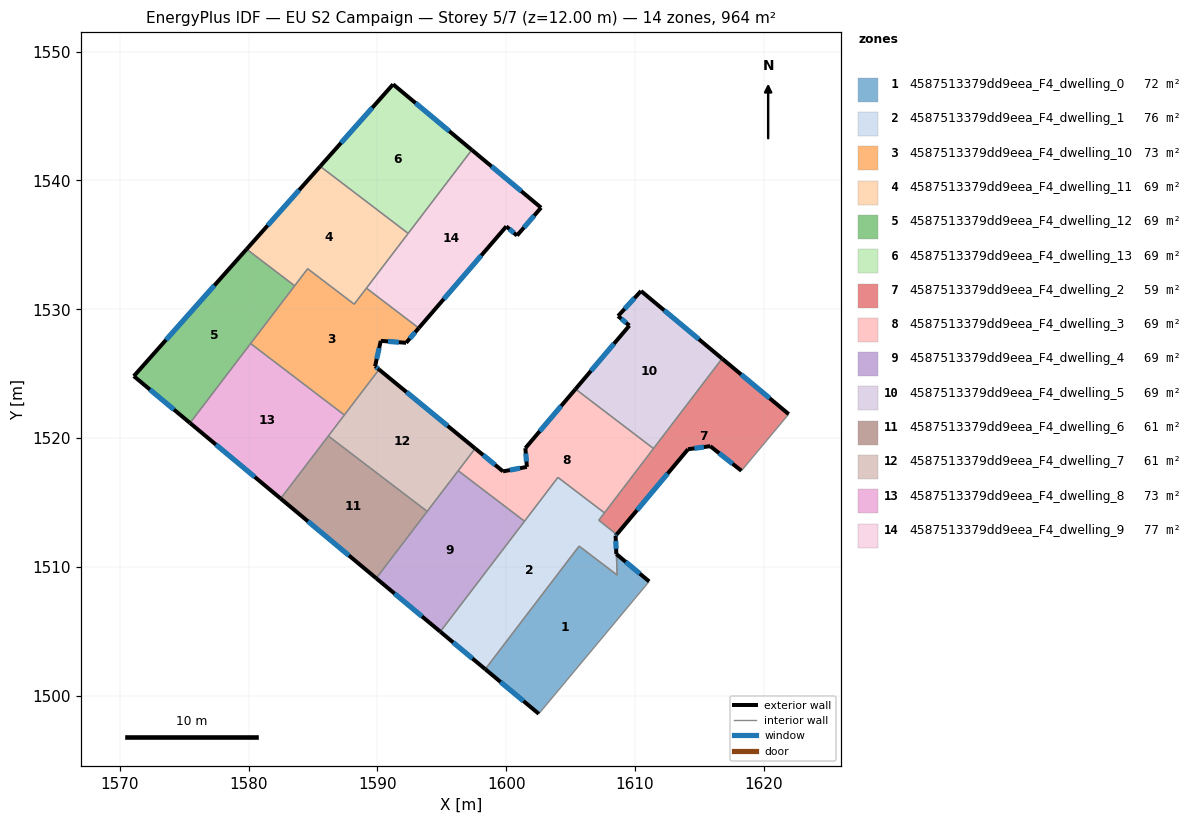
=== STOREY PLAN SPEC (per zone: floor XY polygon, exterior-wall plan segments, windows/doors) ===
zone 1: 4587513379dd9eea_F4_dwelling_0  (72.1 m²)
  floor: (1608.55, 1511.00) (1611.10, 1508.87) (1602.53, 1498.59) (1598.38, 1502.06) (1605.66, 1511.62) (1608.61, 1509.36)
  exterior wall: (1611.10, 1508.87) – (1608.55, 1511.00)  [3.3 m]
    window: (1610.37, 1509.48) – (1609.28, 1510.39)  [1.8 m²]
  exterior wall: (1598.38, 1502.06) – (1602.53, 1498.59)  [5.4 m]
    window: (1599.56, 1501.07) – (1601.34, 1499.58)  [3.0 m²]
  interior walls: 4
zone 2: 4587513379dd9eea_F4_dwelling_1  (75.6 m²)
  floor: (1607.63, 1514.20) (1607.19, 1513.62) (1608.58, 1512.52) (1608.50, 1512.42) (1608.55, 1511.00) (1608.61, 1509.36) (1605.66, 1511.62) (1598.38, 1502.06) (1594.88, 1504.97) (1604.02, 1516.95)
  exterior wall: (1594.88, 1504.97) – (1598.38, 1502.06)  [4.5 m]
    window: (1595.88, 1504.14) – (1597.38, 1502.89)  [2.5 m²]
  exterior wall: (1608.50, 1512.42) – (1608.58, 1512.52)  [0.1 m]
    window: (1608.52, 1512.45) – (1608.55, 1512.49)  [0.1 m²]
  exterior wall: (1608.55, 1511.00) – (1608.50, 1512.42)  [1.4 m]
    window: (1608.53, 1511.40) – (1608.51, 1512.01)  [0.8 m²]
  interior walls: 8
zone 3: 4587513379dd9eea_F4_dwelling_10  (72.8 m²)
  floor: (1589.15, 1531.64) (1593.21, 1528.54) (1592.23, 1527.40) (1590.26, 1527.55) (1589.82, 1525.58) (1590.13, 1525.33) (1587.43, 1521.79) (1580.16, 1527.34) (1584.59, 1533.15) (1588.20, 1530.39)
  exterior wall: (1589.82, 1525.58) – (1590.26, 1527.55)  [2.0 m]
    window: (1589.95, 1526.14) – (1590.14, 1526.99)  [1.1 m²]
  exterior wall: (1590.13, 1525.33) – (1589.82, 1525.58)  [0.4 m]
    window: (1590.04, 1525.40) – (1589.91, 1525.51)  [0.2 m²]
  exterior wall: (1592.23, 1527.40) – (1593.21, 1528.54)  [1.5 m]
    window: (1592.51, 1527.72) – (1592.93, 1528.22)  [0.8 m²]
  exterior wall: (1590.26, 1527.55) – (1592.23, 1527.40)  [2.0 m]
    window: (1590.83, 1527.51) – (1591.67, 1527.44)  [1.1 m²]
  interior walls: 7
zone 4: 4587513379dd9eea_F4_dwelling_11  (68.9 m²)
  floor: (1592.39, 1535.89) (1588.20, 1530.39) (1584.59, 1533.15) (1583.58, 1531.83) (1579.85, 1534.67) (1585.56, 1541.10)
  exterior wall: (1585.56, 1541.10) – (1579.85, 1534.67)  [8.6 m]
    window: (1583.93, 1539.26) – (1581.48, 1536.51)  [4.7 m²]
  interior walls: 6
zone 5: 4587513379dd9eea_F4_dwelling_12  (68.9 m²)
  floor: (1583.58, 1531.83) (1575.45, 1521.17) (1571.09, 1524.81) (1579.85, 1534.67)
  exterior wall: (1579.85, 1534.67) – (1571.09, 1524.81)  [13.2 m]
    window: (1577.35, 1531.85) – (1573.59, 1527.63)  [7.3 m²]
  exterior wall: (1571.09, 1524.81) – (1575.45, 1521.17)  [5.7 m]
    window: (1572.34, 1523.77) – (1574.21, 1522.21)  [3.1 m²]
  interior walls: 3
zone 6: 4587513379dd9eea_F4_dwelling_13  (68.9 m²)
  floor: (1597.33, 1542.37) (1592.39, 1535.89) (1585.56, 1541.10) (1591.22, 1547.47)
  exterior wall: (1591.22, 1547.47) – (1585.56, 1541.10)  [8.5 m]
    window: (1589.60, 1545.65) – (1587.18, 1542.92)  [4.7 m²]
  exterior wall: (1597.33, 1542.37) – (1591.22, 1547.47)  [8.0 m]
    window: (1595.58, 1543.83) – (1592.97, 1546.01)  [4.4 m²]
  interior walls: 2
zone 7: 4587513379dd9eea_F4_dwelling_2  (58.9 m²)
  floor: (1621.93, 1521.86) (1618.27, 1517.46) (1615.84, 1519.37) (1614.12, 1519.13) (1608.58, 1512.52) (1607.19, 1513.62) (1616.76, 1526.17)
  exterior wall: (1621.93, 1521.86) – (1616.76, 1526.17)  [6.7 m]
    window: (1620.46, 1523.09) – (1618.24, 1524.94)  [3.7 m²]
  exterior wall: (1615.84, 1519.37) – (1618.27, 1517.46)  [3.1 m]
    window: (1616.53, 1518.83) – (1617.57, 1518.01)  [1.7 m²]
  exterior wall: (1614.12, 1519.13) – (1615.84, 1519.37)  [1.7 m]
    window: (1614.61, 1519.20) – (1615.35, 1519.30)  [1.0 m²]
  exterior wall: (1608.58, 1512.52) – (1614.12, 1519.13)  [8.6 m]
    window: (1610.16, 1514.41) – (1612.54, 1517.24)  [4.8 m²]
  interior walls: 5
zone 8: 4587513379dd9eea_F4_dwelling_3  (68.9 m²)
  floor: (1611.44, 1519.19) (1607.63, 1514.20) (1604.02, 1516.95) (1601.42, 1513.54) (1596.28, 1517.47) (1597.59, 1519.19) (1599.75, 1517.42) (1601.61, 1517.76) (1601.49, 1519.22) (1605.38, 1523.81)
  exterior wall: (1599.75, 1517.42) – (1597.59, 1519.19)  [2.8 m]
    window: (1599.14, 1517.92) – (1598.21, 1518.68)  [1.5 m²]
  exterior wall: (1601.61, 1517.76) – (1599.75, 1517.42)  [1.9 m]
    window: (1601.08, 1517.66) – (1600.28, 1517.51)  [1.0 m²]
  exterior wall: (1601.49, 1519.22) – (1601.61, 1517.76)  [1.5 m]
    window: (1601.52, 1518.80) – (1601.57, 1518.18)  [0.8 m²]
  exterior wall: (1605.38, 1523.81) – (1601.49, 1519.22)  [6.0 m]
    window: (1604.27, 1522.50) – (1602.60, 1520.53)  [3.3 m²]
  interior walls: 6
zone 9: 4587513379dd9eea_F4_dwelling_4  (68.9 m²)
  floor: (1601.42, 1513.54) (1594.88, 1504.97) (1589.91, 1509.12) (1596.28, 1517.47)
  exterior wall: (1589.91, 1509.12) – (1594.88, 1504.97)  [6.5 m]
    window: (1591.33, 1507.93) – (1593.46, 1506.16)  [3.6 m²]
  interior walls: 4
zone 10: 4587513379dd9eea_F4_dwelling_5  (68.9 m²)
  floor: (1616.76, 1526.17) (1611.44, 1519.19) (1605.38, 1523.81) (1609.56, 1528.74) (1608.68, 1529.47) (1610.47, 1531.42)
  exterior wall: (1609.56, 1528.74) – (1605.38, 1523.81)  [6.5 m]
    window: (1608.37, 1527.33) – (1606.58, 1525.21)  [3.6 m²]
  exterior wall: (1608.68, 1529.47) – (1609.56, 1528.74)  [1.1 m]
    window: (1608.94, 1529.26) – (1609.31, 1528.95)  [0.6 m²]
  exterior wall: (1610.47, 1531.42) – (1608.68, 1529.47)  [2.6 m]
    window: (1609.96, 1530.86) – (1609.19, 1530.03)  [1.5 m²]
  exterior wall: (1616.76, 1526.17) – (1610.47, 1531.42)  [8.2 m]
    window: (1614.96, 1527.67) – (1612.27, 1529.92)  [4.5 m²]
  interior walls: 2
zone 11: 4587513379dd9eea_F4_dwelling_6  (61.0 m²)
  floor: (1593.87, 1514.31) (1589.91, 1509.12) (1582.49, 1515.30) (1586.19, 1520.16)
  exterior wall: (1582.49, 1515.30) – (1589.91, 1509.12)  [9.7 m]
    window: (1584.61, 1513.54) – (1587.79, 1510.89)  [5.3 m²]
  interior walls: 3
zone 12: 4587513379dd9eea_F4_dwelling_7  (61.0 m²)
  floor: (1597.59, 1519.19) (1593.87, 1514.31) (1586.19, 1520.16) (1590.13, 1525.33)
  exterior wall: (1597.59, 1519.19) – (1590.13, 1525.33)  [9.7 m]
    window: (1595.46, 1520.94) – (1592.26, 1523.57)  [5.3 m²]
  interior walls: 5
zone 13: 4587513379dd9eea_F4_dwelling_8  (72.8 m²)
  floor: (1587.43, 1521.79) (1582.49, 1515.30) (1575.45, 1521.17) (1580.16, 1527.34)
  exterior wall: (1575.45, 1521.17) – (1582.49, 1515.30)  [9.2 m]
    window: (1577.46, 1519.50) – (1580.48, 1516.98)  [5.0 m²]
  interior walls: 4
zone 14: 4587513379dd9eea_F4_dwelling_9  (76.8 m²)
  floor: (1602.71, 1537.89) (1600.84, 1535.72) (1600.01, 1536.44) (1593.21, 1528.54) (1589.15, 1531.64) (1597.33, 1542.37)
  exterior wall: (1600.84, 1535.72) – (1602.71, 1537.89)  [2.9 m]
    window: (1601.37, 1536.34) – (1602.17, 1537.27)  [1.6 m²]
  exterior wall: (1600.01, 1536.44) – (1600.84, 1535.72)  [1.1 m]
    window: (1600.25, 1536.23) – (1600.60, 1535.93)  [0.6 m²]
  exterior wall: (1593.21, 1528.54) – (1600.01, 1536.44)  [10.4 m]
    window: (1595.16, 1530.80) – (1598.07, 1534.18)  [5.7 m²]
  exterior wall: (1602.71, 1537.89) – (1597.33, 1542.37)  [7.0 m]
    window: (1601.17, 1539.17) – (1598.87, 1541.09)  [3.9 m²]
  interior walls: 3

=== DERIVED (storey summary) ===
Building: EU S2 Campaign
Storey: 5 of 7  (floor level z = 12.00 m)
Storey gross floor area: 964.1 m²
Zones on this storey: 14
  - 4587513379dd9eea_F4_dwelling_0: floor 72.1 m²; exterior wall 8.7 m (26.2 m²); 2 window(s) 4.8 m²; WWR 18.4%
  - 4587513379dd9eea_F4_dwelling_1: floor 75.6 m²; exterior wall 6.1 m (18.3 m²); 3 window(s) 3.4 m²; WWR 18.4%
  - 4587513379dd9eea_F4_dwelling_10: floor 72.8 m²; exterior wall 5.9 m (17.7 m²); 4 window(s) 3.3 m²; WWR 18.4%
  - 4587513379dd9eea_F4_dwelling_11: floor 68.9 m²; exterior wall 8.6 m (25.8 m²); 1 window(s) 4.7 m²; WWR 18.4%
  - 4587513379dd9eea_F4_dwelling_12: floor 68.9 m²; exterior wall 18.9 m (56.6 m²); 2 window(s) 10.4 m²; WWR 18.4%
  - 4587513379dd9eea_F4_dwelling_13: floor 68.9 m²; exterior wall 16.5 m (49.4 m²); 2 window(s) 9.1 m²; WWR 18.4%
  - 4587513379dd9eea_F4_dwelling_2: floor 58.9 m²; exterior wall 20.2 m (60.6 m²); 4 window(s) 11.1 m²; WWR 18.4%
  - 4587513379dd9eea_F4_dwelling_3: floor 68.9 m²; exterior wall 12.2 m (36.5 m²); 4 window(s) 6.7 m²; WWR 18.4%
  - 4587513379dd9eea_F4_dwelling_4: floor 68.9 m²; exterior wall 6.5 m (19.4 m²); 1 window(s) 3.6 m²; WWR 18.4%
  - 4587513379dd9eea_F4_dwelling_5: floor 68.9 m²; exterior wall 18.4 m (55.3 m²); 4 window(s) 10.2 m²; WWR 18.4%
  - 4587513379dd9eea_F4_dwelling_6: floor 61.0 m²; exterior wall 9.7 m (29.0 m²); 1 window(s) 5.3 m²; WWR 18.4%
  - 4587513379dd9eea_F4_dwelling_7: floor 61.0 m²; exterior wall 9.7 m (29.0 m²); 1 window(s) 5.3 m²; WWR 18.4%
  - 4587513379dd9eea_F4_dwelling_8: floor 72.8 m²; exterior wall 9.2 m (27.5 m²); 1 window(s) 5.0 m²; WWR 18.4%
  - 4587513379dd9eea_F4_dwelling_9: floor 76.8 m²; exterior wall 21.4 m (64.1 m²); 4 window(s) 11.8 m²; WWR 18.4%
Zone adjacency (shared interzone walls):
  - 4587513379dd9eea_F4_dwelling_0 ↔ 4587513379dd9eea_F4_dwelling_1
  - 4587513379dd9eea_F4_dwelling_1 ↔ 4587513379dd9eea_F4_dwelling_2
  - 4587513379dd9eea_F4_dwelling_1 ↔ 4587513379dd9eea_F4_dwelling_3
  - 4587513379dd9eea_F4_dwelling_1 ↔ 4587513379dd9eea_F4_dwelling_4
  - 4587513379dd9eea_F4_dwelling_10 ↔ 4587513379dd9eea_F4_dwelling_11
  - 4587513379dd9eea_F4_dwelling_10 ↔ 4587513379dd9eea_F4_dwelling_12
  - 4587513379dd9eea_F4_dwelling_10 ↔ 4587513379dd9eea_F4_dwelling_7
  - 4587513379dd9eea_F4_dwelling_10 ↔ 4587513379dd9eea_F4_dwelling_8
  - 4587513379dd9eea_F4_dwelling_10 ↔ 4587513379dd9eea_F4_dwelling_9
  - 4587513379dd9eea_F4_dwelling_11 ↔ 4587513379dd9eea_F4_dwelling_12
  - 4587513379dd9eea_F4_dwelling_11 ↔ 4587513379dd9eea_F4_dwelling_13
  - 4587513379dd9eea_F4_dwelling_11 ↔ 4587513379dd9eea_F4_dwelling_9
  - 4587513379dd9eea_F4_dwelling_12 ↔ 4587513379dd9eea_F4_dwelling_8
  - 4587513379dd9eea_F4_dwelling_13 ↔ 4587513379dd9eea_F4_dwelling_9
  - 4587513379dd9eea_F4_dwelling_2 ↔ 4587513379dd9eea_F4_dwelling_3
  - 4587513379dd9eea_F4_dwelling_2 ↔ 4587513379dd9eea_F4_dwelling_5
  - 4587513379dd9eea_F4_dwelling_3 ↔ 4587513379dd9eea_F4_dwelling_4
  - 4587513379dd9eea_F4_dwelling_3 ↔ 4587513379dd9eea_F4_dwelling_5
  - 4587513379dd9eea_F4_dwelling_3 ↔ 4587513379dd9eea_F4_dwelling_7
  - 4587513379dd9eea_F4_dwelling_4 ↔ 4587513379dd9eea_F4_dwelling_6
  - 4587513379dd9eea_F4_dwelling_4 ↔ 4587513379dd9eea_F4_dwelling_7
  - 4587513379dd9eea_F4_dwelling_6 ↔ 4587513379dd9eea_F4_dwelling_7
  - 4587513379dd9eea_F4_dwelling_6 ↔ 4587513379dd9eea_F4_dwelling_8
  - 4587513379dd9eea_F4_dwelling_7 ↔ 4587513379dd9eea_F4_dwelling_8